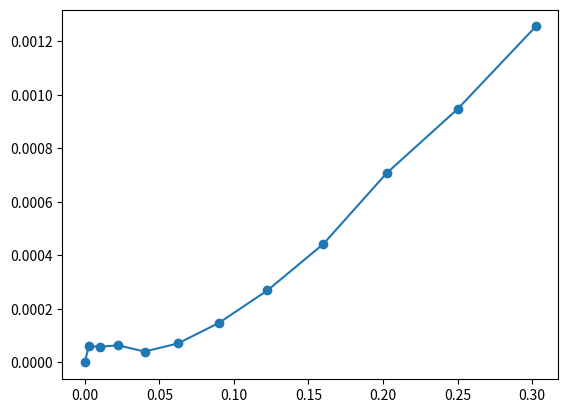

The matplotlib source for this figure:
import matplotlib.pyplot as plt




# ro = 0.5	 ri = 0.25	 l = 0.5	 ep_list = [[ 1.  1. -1.]] 	 ep_step = 0.05	 lc = 0.04
x_points = [0, 0.0025000000000000005, 0.010000000000000002, 0.022500000000000006, 0.04000000000000001, 0.0625, 0.09000000000000002, 0.12250000000000003, 0.16000000000000003, 0.2025, 0.25, 0.30250000000000005]
y_points = [0, 6.094907779159199e-05, 5.892624725535936e-05, 6.403814442909432e-05, 4.082394052743604e-05, 7.134563917211845e-05, 0.00014820690133971262, 0.0002695401270359464, 0.0004429974744745574, 0.0007079400585758636, 0.0009471160528571609, 0.0012558617879848272]
omegas = [10.077441737373839, 10.0746358683358, 10.071767027389434, 10.068905321170778, 10.066015288851046, 10.063036301155517, 10.06009262177752, 10.057104470435993, 10.054064194972725, 10.050932434272793, 10.047826440162682, 10.044650876311724]
delta_ws = [-0.05611738076076733, -0.057376818927323825, -0.05723412437312447, -0.05780064639463234, -0.05957975391059023, -0.05887358755995109, -0.05976302683052381, -0.06080550926537143, -0.06263521399862526, -0.062119882202225085, -0.0635112770191526]
delta_ws = [-0.0012594381665564924, 0.00014269455419935184, -0.0005665220215078648, -0.0017791075159578895, 0.0007061663506391369, -0.0008894392705727228, -0.0010424824348476136, -0.001829704733253834, 0.0005153317964001758, -0.0013913948169275159]
dw = (-0.057336362316599165-2.824935127550243e-15j)
plt.plot(x_points, y_points, label = 0.04)
plt.scatter(x_points, y_points)


plt.show()